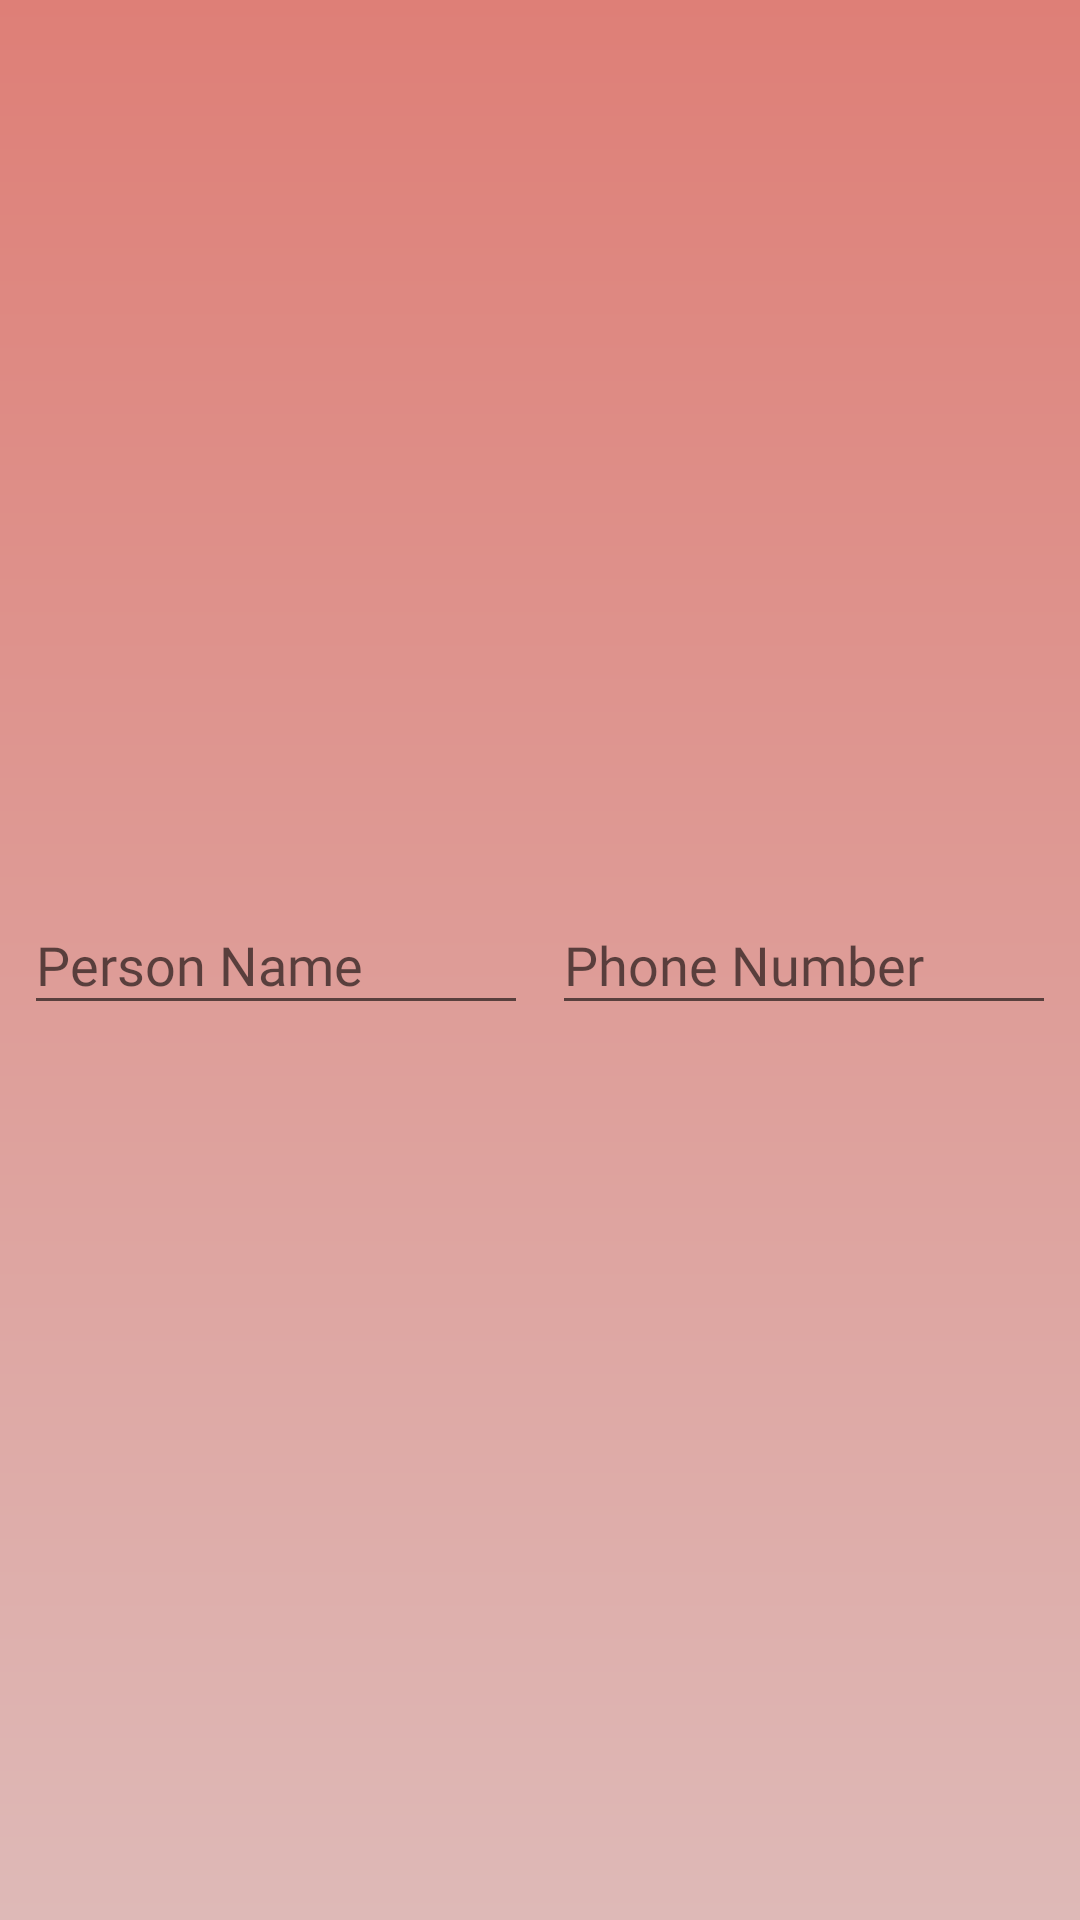

Write the Android layout XML for this screen, with the resource values it uses.
<!-- AndroidManifest.xml: application theme Theme.VideoChatApp -->
<!-- res/layout/alert_addcontact.xml -->
<?xml version="1.0" encoding="utf-8"?>
<androidx.constraintlayout.widget.ConstraintLayout xmlns:android="http://schemas.android.com/apk/res/android"
    xmlns:app="http://schemas.android.com/apk/res-auto"
    xmlns:tools="http://schemas.android.com/tools"
    android:background="@drawable/red_gradient"
    android:layout_width="match_parent"
    android:layout_height="wrap_content">

    <EditText
        android:id="@+id/editTextContactName"
        android:layout_width="168dp"
        android:layout_height="43dp"
        android:layout_marginTop="20dp"
        android:layout_marginBottom="20dp"
        android:ems="10"
        android:fontFamily="@font/open_sans"
        android:hint="@string/personName"
        android:inputType="textPersonName"
        app:layout_constraintBottom_toBottomOf="parent"
        app:layout_constraintEnd_toStartOf="@+id/editTextContactPhoneNumber"
        app:layout_constraintHorizontal_bias="0.5"
        app:layout_constraintStart_toStartOf="parent"
        app:layout_constraintTop_toTopOf="parent" />

    <EditText
        android:id="@+id/editTextContactPhoneNumber"
        android:layout_width="168dp"
        android:layout_height="43dp"
        android:layout_marginTop="20dp"
        android:layout_marginBottom="20dp"
        android:ems="10"
        android:fontFamily="@font/open_sans"
        android:hint="@string/phoneNumber"
        android:inputType="textPersonName"
        app:layout_constraintBottom_toBottomOf="parent"
        app:layout_constraintEnd_toEndOf="parent"
        app:layout_constraintHorizontal_bias="0.5"
        app:layout_constraintStart_toEndOf="@+id/editTextContactName"
        app:layout_constraintTop_toTopOf="parent" />

</androidx.constraintlayout.widget.ConstraintLayout>
<!-- resources referenced by this layout -->
<resources>
  <!-- drawable red_gradient (drawable) -->
  <?xml version="1.0" encoding="utf-8"?>
  <shape xmlns:android="http://schemas.android.com/apk/res/android">
      <gradient
          android:startColor="@color/koyukırmızı"
          android:endColor="@color/acıkkırmızı"
          android:angle="270"
          />
  </shape>
  <string name="personName">Person Name</string>
  <string name="phoneNumber">Phone Number</string>
  <style name="Theme.VideoChatApp" parent="Theme.AppCompat.DayNight.DarkActionBar">
          <item name="colorPrimary">@color/butonkırmızı</item>
          <item name="colorSecondary">@color/acıkkırmızı</item>
          <item name="colorControlActivated">@color/yesil</item>
          <item name="colorPrimaryDark">@color/black</item>
          <item name="colorError">@color/lightGrey</item>
          <item name="colorButtonNormal">@color/white</item>
          <item name="android:textColorPrimary">@color/acıkkırmızı</item>
      </style>
  <color name="yesil">#A0E16C</color>
  <color name="black">#292929</color>
  <color name="lightGrey">#777676</color>
  <color name="white">#FFFFFF</color>
</resources>
